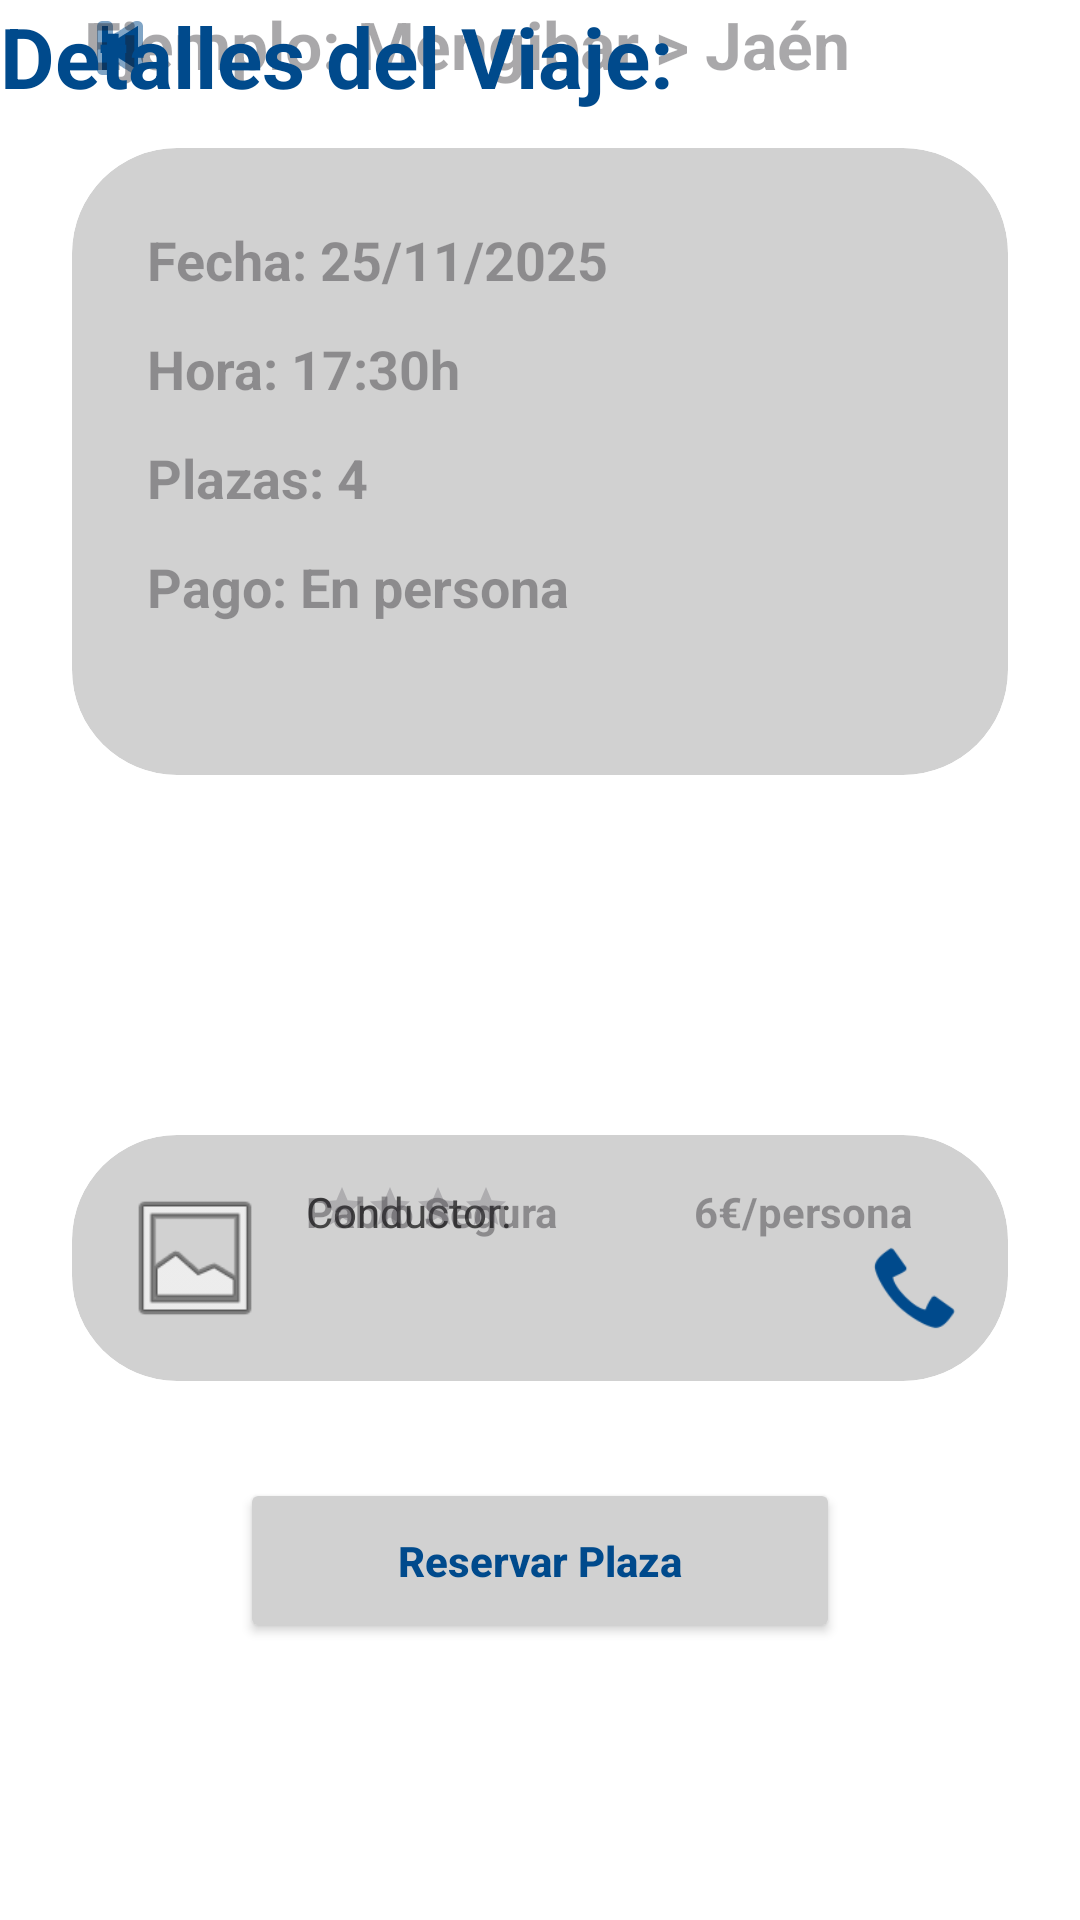

Layout XML and referenced resources for this Android screen:
<!-- AndroidManifest.xml: application theme Theme.ProyectoFloppy -->
<!-- res/layout/fragment_4.xml -->
<?xml version="1.0" encoding="utf-8"?>
<androidx.constraintlayout.widget.ConstraintLayout xmlns:android="http://schemas.android.com/apk/res/android"
    xmlns:app="http://schemas.android.com/apk/res-auto"
    xmlns:tools="http://schemas.android.com/tools"
    android:layout_width="match_parent"
    android:layout_height="match_parent"
    android:background="#FFFFFF"
    tools:context=".Fragment_4">

    <ImageButton
        android:id="@+id/btnBack"
        android:layout_width="wrap_content"
        android:layout_height="wrap_content"
        android:layout_marginStart="24dp"
        android:background="?attr/selectableItemBackgroundBorderless"
        android:src="@android:drawable/ic_media_previous"
        app:layout_constraintStart_toStartOf="parent"
        app:layout_top_toTopOf="parent"
        app:tint="#004A8C"
        tools:layout_editor_absoluteY="16dp" />

    <TextView
        android:id="@+id/tvRuta"
        android:layout_width="wrap_content"
        android:layout_height="wrap_content"
        android:layout_marginStart="28dp"
        android:hint="Ejemplo: Mengibar > Jaén"
        android:textColor="#004A8C"
        android:textSize="22sp"
        android:textStyle="bold"
        app:layout_constraintStart_toStartOf="parent"
        app:layout_top_toBottomOf="@id/tvTitulo"
        tools:layout_editor_absoluteY="109dp" />

    <androidx.cardview.widget.CardView
        android:id="@+id/cardInfo"
        android:layout_width="match_parent"
        android:layout_height="wrap_content"
        android:layout_marginHorizontal="24dp"
        android:layout_marginTop="20dp"
        app:cardBackgroundColor="#D1D1D1"
        app:cardCornerRadius="35dp"
        app:cardElevation="0dp"
        app:layout_constraintTop_toBottomOf="@id/tvRuta">

        <LinearLayout
            android:layout_width="match_parent"
            android:layout_height="209dp"
            android:orientation="vertical"
            android:padding="25dp">

            <TextView
                android:layout_width="wrap_content"
                android:layout_height="wrap_content"
                android:layout_marginBottom="12dp"
                android:hint="Fecha: 25/11/2025"
                android:textColor="#454545"
                android:textSize="18sp"
                android:textStyle="bold" />

            <TextView
                android:layout_width="wrap_content"
                android:layout_height="wrap_content"
                android:layout_marginBottom="12dp"
                android:hint="Hora: 17:30h"
                android:textColor="#454545"
                android:textSize="18sp"
                android:textStyle="bold" />

            <TextView
                android:layout_width="wrap_content"
                android:layout_height="wrap_content"
                android:layout_marginBottom="12dp"
                android:hint="Plazas: 4"
                android:textColor="#454545"
                android:textSize="18sp"
                android:textStyle="bold" />

            <TextView
                android:layout_width="wrap_content"
                android:layout_height="wrap_content"
                android:hint="Pago: En persona"
                android:textColor="#454545"
                android:textSize="18sp"
                android:textStyle="bold" />
        </LinearLayout>
    </androidx.cardview.widget.CardView>

    <androidx.cardview.widget.CardView
        android:id="@+id/cardConductor"
        android:layout_width="match_parent"
        android:layout_height="wrap_content"
        android:layout_marginHorizontal="24dp"
        android:layout_marginTop="120dp"
        app:cardBackgroundColor="#D1D1D1"
        app:cardCornerRadius="35dp"
        app:cardElevation="0dp"
        app:layout_constraintTop_toBottomOf="@id/cardInfo">

        <androidx.constraintlayout.widget.ConstraintLayout
            android:layout_width="match_parent"
            android:layout_height="wrap_content"
            android:padding="16dp">

            <ImageView
                android:id="@+id/ivUser"
                android:layout_width="50dp"
                android:layout_height="50dp"
                android:src="@android:drawable/ic_menu_gallery"
                app:layout_constraintBottom_toBottomOf="parent"
                app:layout_constraintStart_toStartOf="parent"
                app:layout_top_toTopOf="parent" />

            <TextView
                android:id="@+id/tvLabelConductor"
                android:layout_width="wrap_content"
                android:layout_height="wrap_content"
                android:layout_marginStart="12dp"
                android:text="Conductor:"
                android:textColor="#454545"
                android:textSize="14sp"
                app:layout_constraintStart_toEndOf="@id/ivUser"
                app:layout_top_toTopOf="parent" />

            <TextView
                android:id="@+id/tvNombre"
                android:layout_width="wrap_content"
                android:layout_height="wrap_content"
                android:hint="Pablo Segura"
                android:textColor="#004A8C"
                android:textStyle="bold"
                app:layout_constraintStart_toStartOf="@id/tvLabelConductor"
                app:layout_top_toBottomOf="@id/tvLabelConductor"
                tools:layout_editor_absoluteY="28dp" />

            <RatingBar
                style="?android:attr/ratingBarStyleSmall"
                android:layout_width="wrap_content"
                android:layout_height="wrap_content"
                android:layout_marginStart="4dp"
                android:numStars="4"
                android:rating="0"
                app:layout_constraintStart_toStartOf="@id/tvNombre"
                app:layout_top_toBottomOf="@id/tvNombre"
                tools:layout_editor_absoluteY="52dp" />

            <TextView
                android:layout_width="wrap_content"
                android:layout_height="wrap_content"
                android:layout_marginEnd="16dp"
                android:hint="6€/persona"
                android:textColor="#454545"
                android:textStyle="bold"
                app:layout_constraintEnd_toEndOf="parent"
                app:layout_top_toTopOf="parent"
                tools:layout_editor_absoluteY="-3dp" />

            <ImageView
                android:layout_width="30dp"
                android:layout_height="30dp"
                android:src="@android:drawable/stat_sys_phone_call"
                app:layout_constraintBottom_toBottomOf="parent"
                app:layout_constraintEnd_toEndOf="parent"
                app:tint="#004A8C" />
        </androidx.constraintlayout.widget.ConstraintLayout>
    </androidx.cardview.widget.CardView>

    <Button
        android:id="@+id/btnReservar"
        android:layout_width="200dp"
        android:layout_height="55dp"
        android:layout_marginBottom="60dp"
        android:backgroundTint="#D1D1D1"
        android:text="Reservar Plaza"
        android:textAllCaps="false"
        android:textColor="#004A8C"
        android:textStyle="bold"
        app:cornerRadius="25dp"
        app:layout_constraintBottom_toBottomOf="parent"
        app:layout_constraintEnd_toEndOf="parent"
        app:layout_constraintHorizontal_chainStyle="packed"
        app:layout_constraintStart_toStartOf="parent"
        app:layout_constraintTop_toBottomOf="@+id/cardConductor" />

    <TextView
        android:id="@+id/tvTitulo"
        android:layout_width="wrap_content"
        android:layout_height="wrap_content"
        android:text="Detalles del Viaje:"
        android:textColor="#004A8C"
        android:textSize="28sp"
        android:textStyle="bold"
        app:layout_top_toTopOf="parent"
        tools:layout_editor_absoluteX="92dp"
        tools:layout_editor_absoluteY="32dp" />

</androidx.constraintlayout.widget.ConstraintLayout>
<!-- resources referenced by this layout -->
<resources>
  <style name="Theme.ProyectoFloppy" parent="Base.Theme.ProyectoFloppy" />
  <style name="Base.Theme.ProyectoFloppy" parent="Theme.Material3.DayNight.NoActionBar">
          <item name="colorPrimary">@color/azul_floppy</item>
          <item name="colorPrimaryVariant">@color/azul_claro_floppy</item>
          <item name="colorOnPrimary">@color/white</item>
          <item name="android:windowBackground">@color/gris_fondo_card</item>
          <item name="android:statusBarColor">@color/azul_floppy</item>
          <item name="android:windowLightStatusBar" tools:targetApi="m">false</item>
          <item name="android:navigationBarColor">@color/azul_floppy</item>
      </style>
  <color name="azul_floppy">#044377</color>
  <color name="azul_claro_floppy">#508ABA</color>
  <color name="white">#FFFFFFFF</color>
  <color name="gris_fondo_card">#FBF8FF</color>
</resources>
